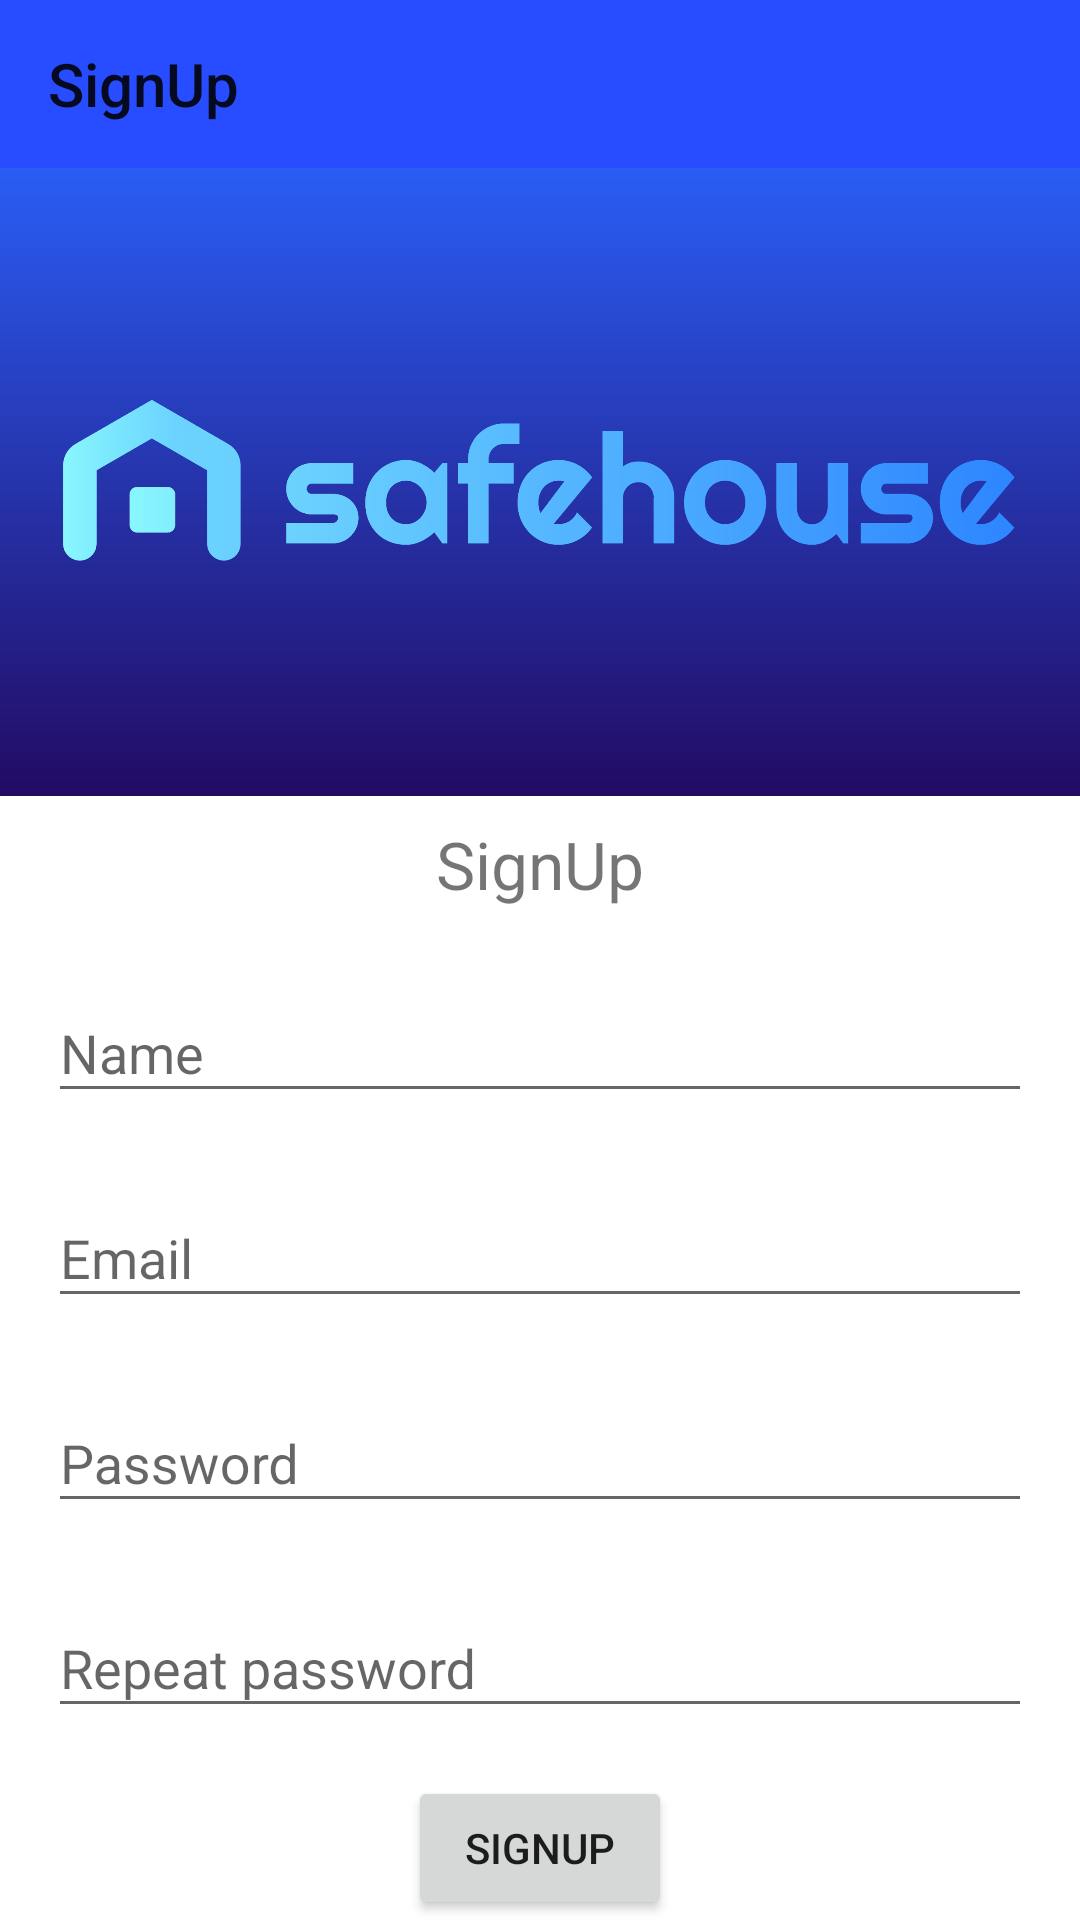

This screen was rendered from an Android layout file. Write that file and the resources it references.
<!-- AndroidManifest.xml: application theme Theme.AppCompat.Light.NoActionBar -->
<!-- res/layout/activity_sign_up.xml -->
<?xml version="1.0" encoding="utf-8"?>
<LinearLayout xmlns:android="http://schemas.android.com/apk/res/android"
    xmlns:app="http://schemas.android.com/apk/res-auto"
    xmlns:tools="http://schemas.android.com/tools"
    android:layout_width="match_parent"
    android:layout_height="match_parent"
    android:orientation="vertical"
    tools:context=".SignUpActivity">


    <androidx.appcompat.widget.Toolbar
        android:id="@+id/toolbar"
        android:layout_width="match_parent"
        android:layout_height="wrap_content"
        android:background="@color/toolbar_colour"
        android:minHeight="?attr/actionBarSize"
        android:theme="?attr/actionBarTheme"
        app:title="@string/sign_up_text"
        />

    <LinearLayout

        android:id="@+id/layout_top"
        android:layout_width="match_parent"
        android:layout_height="match_parent"
        android:layout_weight="0.65"
        android:orientation="vertical"
        android:gravity="center"
        android:background="@drawable/background_gradient">

        <ImageView
            android:id="@+id/imageView"
            android:layout_width="match_parent"
            android:layout_height="wrap_content"
            android:layout_marginRight="@dimen/ui_spacing_double"
            android:layout_marginLeft="@dimen/ui_spacing_double"
            app:srcCompat="@mipmap/safehouse" />

    </LinearLayout>

    <LinearLayout
        android:id="@+id/layout_bottom"
        android:layout_width="match_parent"
        android:layout_height="match_parent"
        android:layout_weight="0.4"
        android:orientation="vertical"
        android:gravity="center"
        android:background="@color/white">


        <TextView
            android:layout_marginTop="@dimen/ui_spacing"
            android:id="@+id/textView3"
            android:layout_width="match_parent"
            android:layout_height="wrap_content"
            android:gravity="center"
            android:textSize="22sp"
            android:text="@string/sign_up_text" />

        <com.google.android.material.textfield.TextInputLayout
            android:id="@+id/inputLayoutPersonName"
            android:layout_width="match_parent"
            android:layout_height="wrap_content"
            style="@style/InputField"
            >
            <EditText
                android:id="@+id/editTextTextPersonName"
                android:layout_width="match_parent"
                android:layout_height="wrap_content"
                android:hint="@string/name_hint"
                android:inputType="textPersonName"/>

        </com.google.android.material.textfield.TextInputLayout>

        <com.google.android.material.textfield.TextInputLayout
            android:id="@+id/inputLayoutEmailAddress"
            android:layout_width="match_parent"
            android:layout_height="wrap_content"
            style="@style/InputField"
            >
            <EditText
                android:id="@+id/editTextTextEmailAddress"
                android:layout_width="match_parent"
                android:layout_height="wrap_content"
                android:hint="@string/email_hint"
                android:inputType="textEmailAddress"/>

        </com.google.android.material.textfield.TextInputLayout>
        <com.google.android.material.textfield.TextInputLayout
            android:id="@+id/inputLayoutPassword"
            android:layout_width="match_parent"
            android:layout_height="wrap_content"
            style="@style/InputField"
            >
            <EditText
                android:id="@+id/editTextTextPassword"
                android:layout_width="match_parent"
                android:layout_height="wrap_content"
                android:hint="@string/password_hint"
                android:inputType="textPassword"/>

        </com.google.android.material.textfield.TextInputLayout>
        <com.google.android.material.textfield.TextInputLayout
            android:id="@+id/inputLayoutPasswordRepeat"
            android:layout_width="match_parent"
            android:layout_height="wrap_content"
            style="@style/InputField"

            >
            <EditText
                android:id="@+id/editTextTextPasswordRepeat"
                android:layout_width="match_parent"
                android:layout_height="wrap_content"
                android:hint="@string/repeat_password_hint"
                android:inputType="textPassword"/>

        </com.google.android.material.textfield.TextInputLayout>

        <Button
            android:layout_marginTop="@dimen/ui_spacing_double"
            android:id="@+id/buttonSignUp"
            android:layout_width="wrap_content"
            android:layout_height="wrap_content"

            android:text="@string/sign_up_text" />

    </LinearLayout>
</LinearLayout>
<!-- resources referenced by this layout -->
<resources>
  <color name="toolbar_colour">#284CFF</color>
  <color name="white">#FFFFFFFF</color>
  <dimen name="ui_spacing">8dp</dimen>
  <dimen name="ui_spacing_double">16dp</dimen>
  <!-- drawable background_gradient (drawable) -->
  <?xml version="1.0" encoding="utf-8"?>
  <shape xmlns:android="http://schemas.android.com/apk/res/android"
      android:shape="rectangle">
      <gradient
          android:angle="90"
          android:startColor="#220B63"
          android:endColor="#2A5DF4"
          android:type="linear"/>
  </shape>
  <!-- mipmap safehouse: png bitmap (mipmap-xxhdpi, 117803 bytes) -->
  <string name="email_hint">Email</string>
  <string name="name_hint">Name</string>
  <string name="password_hint">Password</string>
  <string name="repeat_password_hint">Repeat password</string>
  <string name="sign_up_text">SignUp</string>
  <style name="InputField">
          <item name="android:layout_marginLeft">@dimen/ui_spacing_double</item>
          <item name="android:layout_marginRight">@dimen/ui_spacing_double</item>
          <item name="android:layout_marginTop">@dimen/ui_spacing_double</item>
          <item name="height">15dp</item>
  
  
      </style>
</resources>
